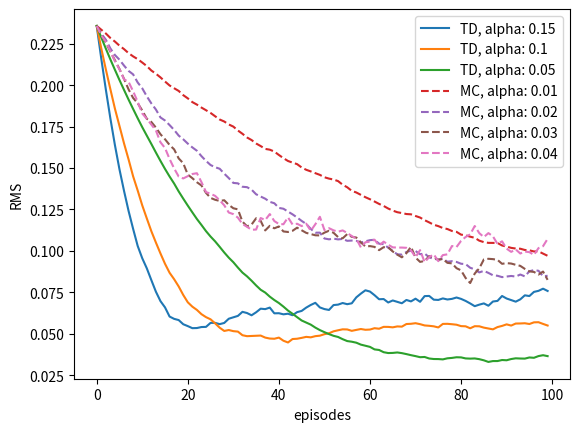

This chart was generated by the following Python code:
#!/usr/bin/env python
# coding: utf-8

# In[12]:


import numpy as np
import matplotlib.pyplot as plt


# In[83]:


STARTING_STATE = 3
LEFT_TERMINAL_STATE = 0
RIGHT_TERMINAL_STATE = 6
TERMINAL_STATES = [LEFT_TERMINAL_STATE, RIGHT_TERMINAL_STATE]
TOTAL_STATES = 7
ACTIONS = [-1, 1]
STATES = np.array(["A", "B", "C", "D", "E"])


# In[26]:


def generate_episode():
    trajectory = []
    state = STARTING_STATE
    trajectory.append(state)
    rewards = []
    while True:
        state += ACTIONS[np.random.randint(2)]
        trajectory.append(state)
        if state in TERMINAL_STATES:
            if state == RIGHT_TERMINAL_STATE:
                rewards.append(1)
            else:
                rewards.append(0)
            break
        rewards.append(0)    
    return trajectory, rewards


# In[28]:


trajectory, rewards = generate_episode()
print(trajectory)
print(rewards)


# In[61]:


def TD(v, trajectory, rewards, alpha = 0.1):
    for i in range(1, len(trajectory)):
        v[trajectory[i-1]] += alpha * (v[trajectory[i]] - v[trajectory[i-1]])    


# In[110]:


def MC(v, trajectory, rewards, alpha = 0.1):
    return_ = np.sum(rewards)
    for s in trajectory:
        v[s] += alpha * (return_ - v[s])


# In[96]:


def generate_figure_1():
    v = np.zeros((TOTAL_STATES)) + 0.5
    v[0] = 0
    v[-1] = 1
    
    true_v = np.zeros(TOTAL_STATES)
    true_v[1:6] = np.arange(1, TOTAL_STATES-1) / (TOTAL_STATES-1)
    true_v[-1] = 1

    num_episodes = [0, 1, 10, 100]
    fig = plt.figure()
    for i in range(num_episodes[-1]+1):
        if i in num_episodes:
            plt.plot(range(1, 6), v[1:-1], label=str(i) + ' episodes', marker = ".")
        trajectory, rewards = generate_episode()
        TD(v, trajectory, rewards)    
    plt.plot(range(1, 6), true_v[1:-1], label="True Value Function", marker = ".")
    
    plt.xlabel('State')
    plt.ylabel('Expected Return')
    plt.ylim(0, 1.0)
    plt.xticks(range(1, 6), STATES)
    plt.legend()
    plt.show()
    plt.close("all")
    


# In[101]:


generate_figure_1()


# In[143]:


def compute_method(method, alphas, linestyle, runs = 100, num_episodes = 100):
    evaluator = TD if method == "TD" else MC
    
    true_v = np.zeros(TOTAL_STATES)
    true_v[1:6] = np.arange(1, TOTAL_STATES-1) / (TOTAL_STATES-1)
    true_v[-1] = 1
    
    for alpha in alphas:
        total_error = []
        for i in range(runs):
            errors = []
            v = np.zeros((TOTAL_STATES)) + 0.5
            v[0] = 0
            v[-1] = 1
            for j in range(num_episodes):
                trajectory, rewards = generate_episode()
                error = np.sqrt(np.sum(np.power(true_v - v, 2)) / 5.0)
                errors.append(error)
                evaluator(v, trajectory, rewards, alpha=alpha)
            total_error.append(errors)
        total_error = np.mean(total_error, axis=0)
        plt.plot(total_error, linestyle=linestyle, label=method + ', alpha: ' + str(alpha))


# In[145]:


def generate_figure_2():
    td_alphas = [0.15, 0.1, 0.05]
    mc_alphas = [0.01, 0.02, 0.03, 0.04]
    fig = plt.figure()
    compute_method("TD", td_alphas, "-")    
    compute_method("MC", mc_alphas, "--")
    plt.xlabel('episodes')
    plt.ylabel('RMS')
    plt.legend()


# In[146]:


generate_figure_2()

